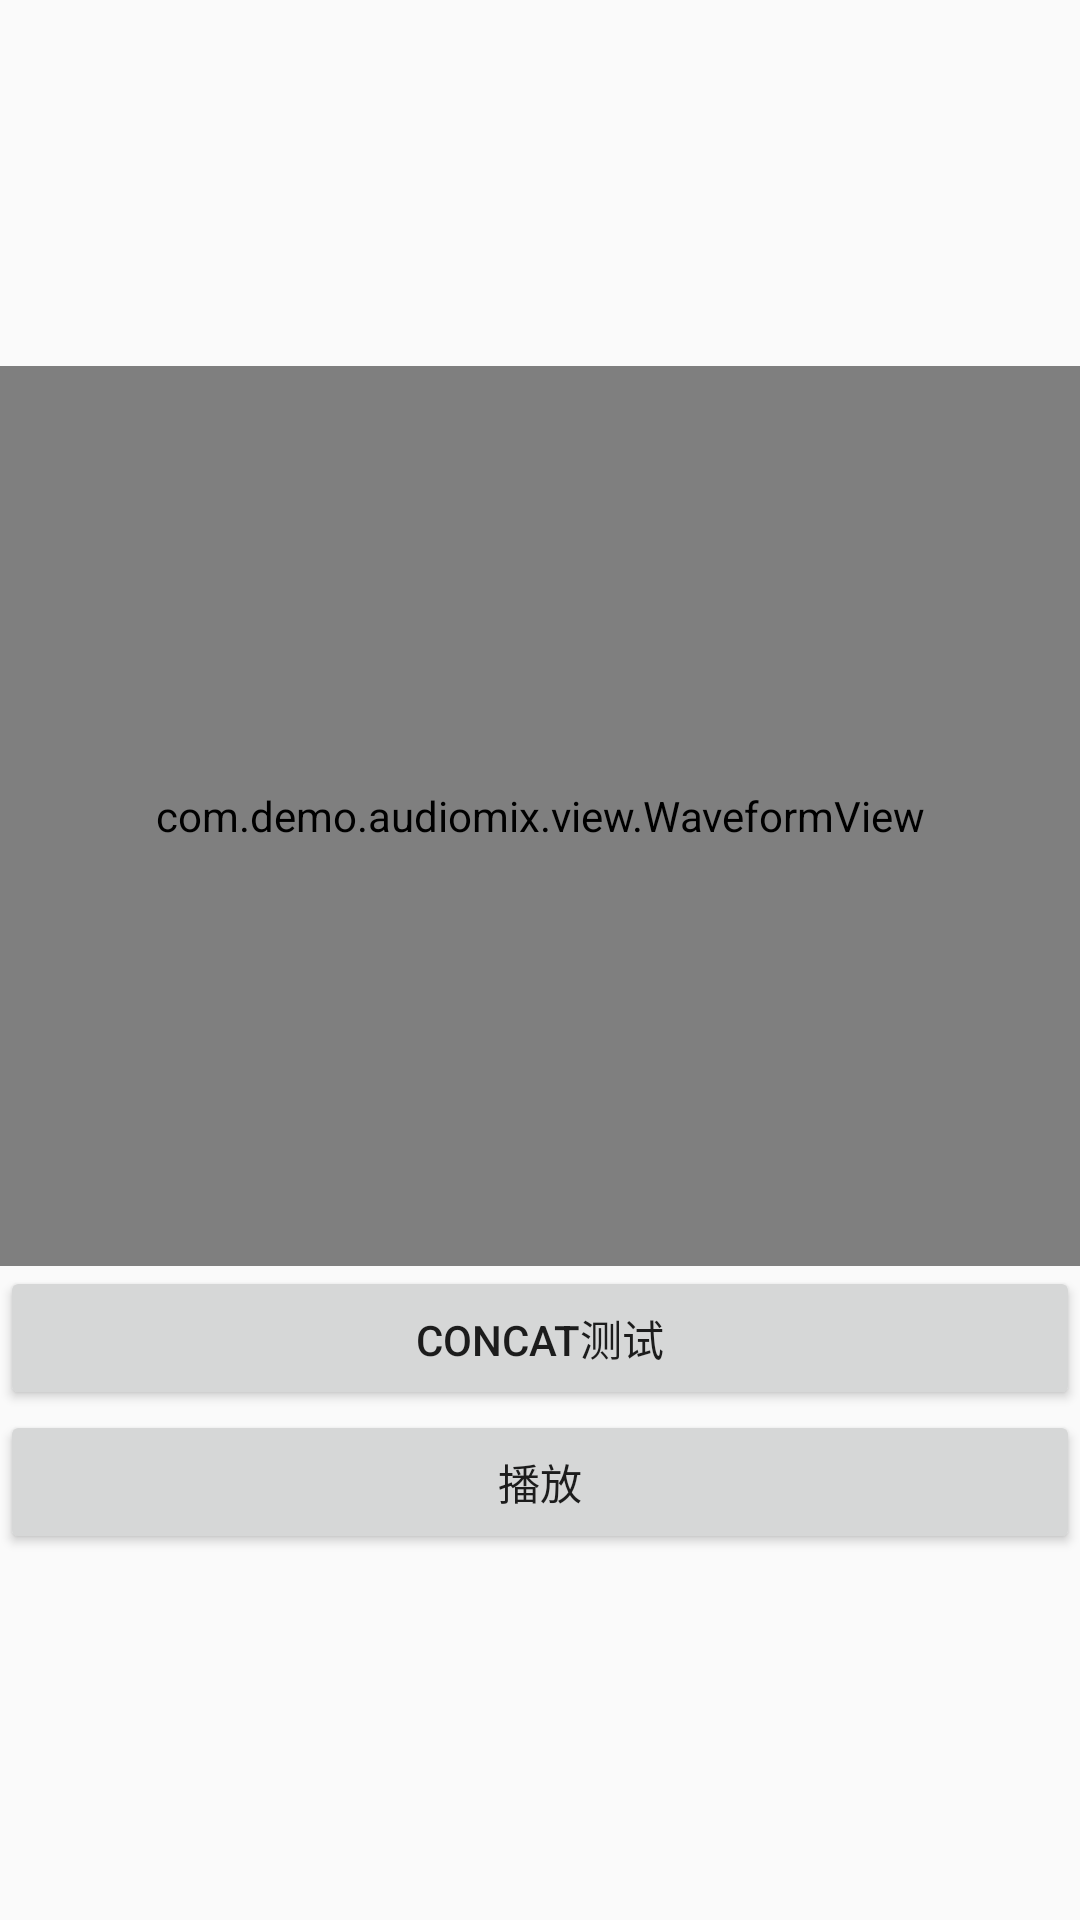

Here is an Android app screen rendered from its layout file. Give the layout XML and the strings, colors and styles it references.
<!-- AndroidManifest.xml: application theme Theme.AudioMix -->
<!-- res/layout/layout_concat_test.xml -->
<?xml version="1.0" encoding="utf-8"?>
<LinearLayout xmlns:android="http://schemas.android.com/apk/res/android"
    android:orientation="vertical"
    android:layout_width="match_parent"
    android:layout_height="match_parent"
    android:gravity="center">
    <com.demo.audiomix.view.WaveformView
        android:id="@+id/waveform_view"
        android:layout_width="match_parent"
        android:layout_height="300dp" />

    <Button
        android:id="@+id/btnConcatAudio"
        android:layout_width="match_parent"
        android:layout_height="wrap_content"
        android:text="concat测试"/>
    <Button
        android:id="@+id/btnPlay"
        android:layout_width="match_parent"
        android:layout_height="wrap_content"
        android:text="播放"/>

</LinearLayout>
<!-- resources referenced by this layout -->
<resources>
  <style name="Theme.AudioMix" parent="Theme.AppCompat.Light.NoActionBar" />
</resources>
